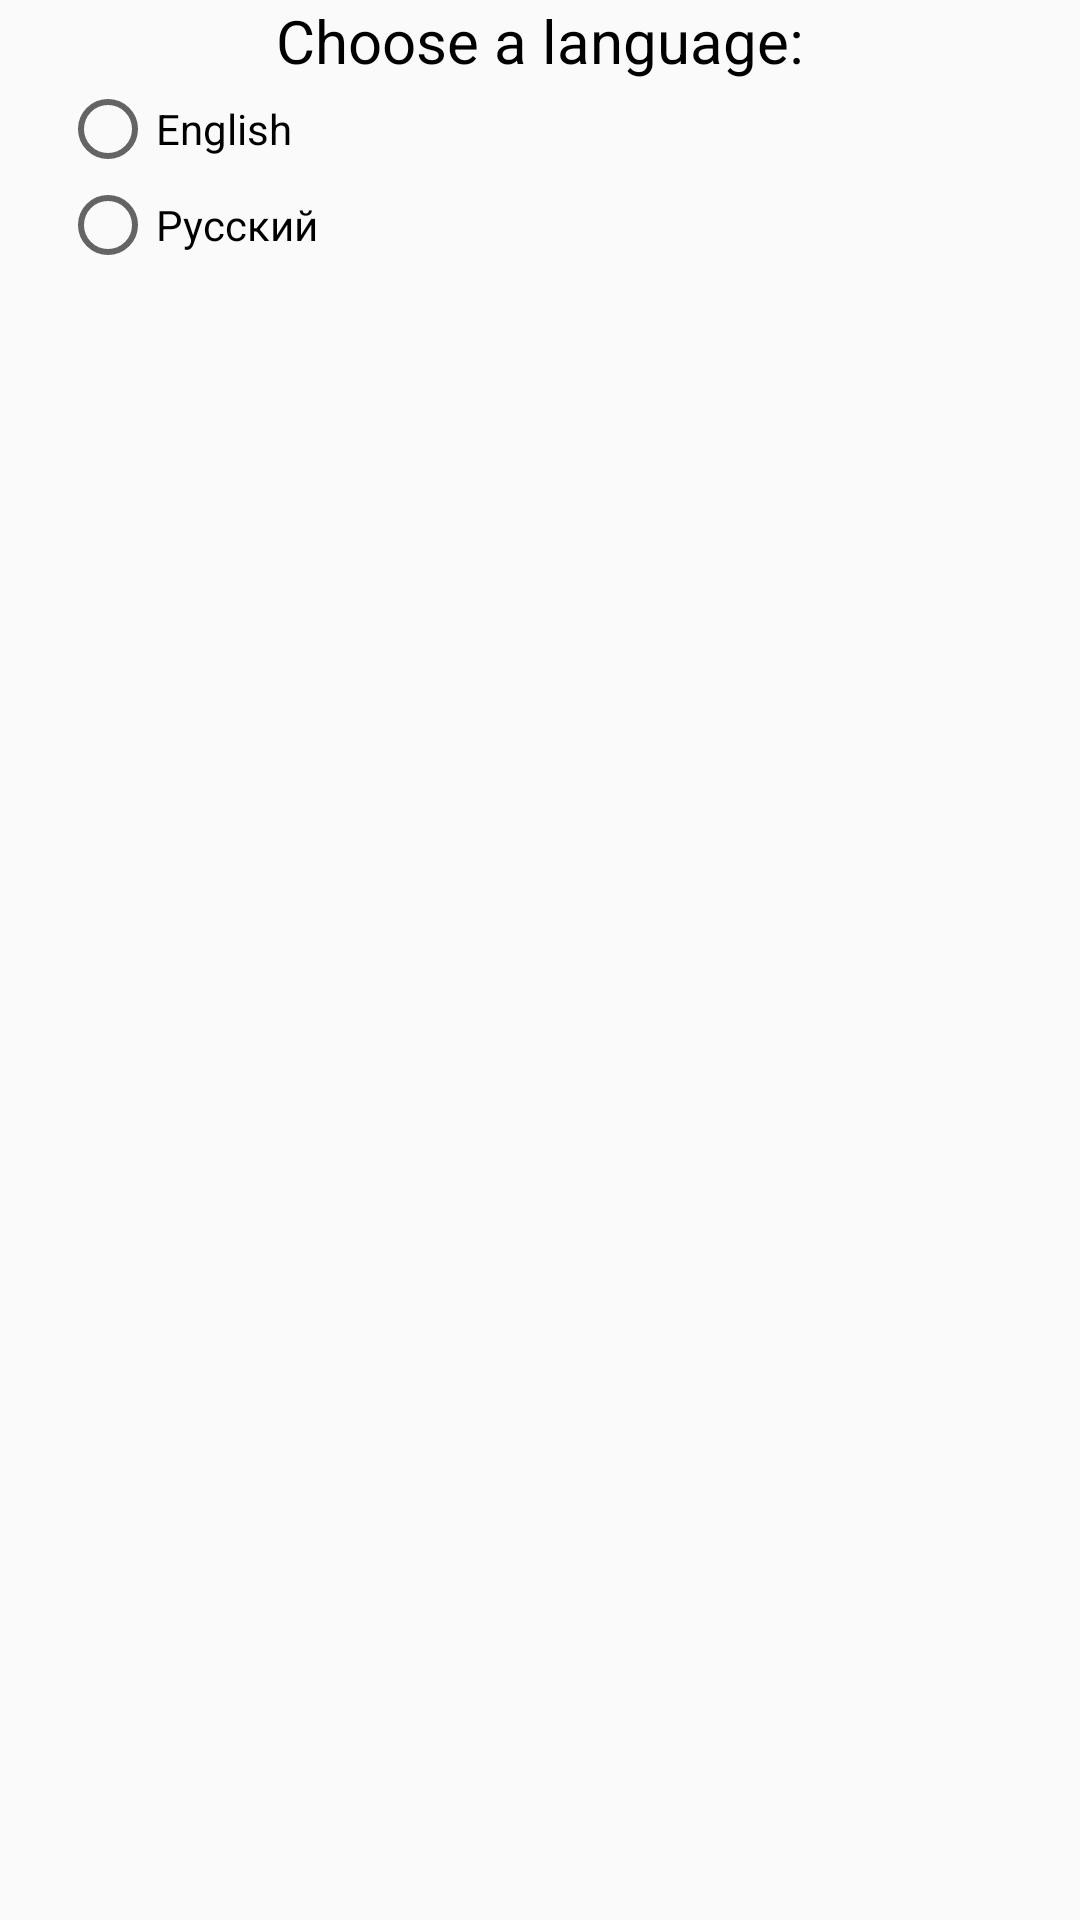

Android layout source for this screen:
<!-- AndroidManifest.xml: application theme AppTheme -->
<!-- res/layout/dialog_language.xml -->
<?xml version="1.0" encoding="utf-8"?>
<LinearLayout xmlns:android="http://schemas.android.com/apk/res/android"
    android:orientation="vertical"
    android:paddingLeft="20dp"
    android:paddingRight="20dp"
    android:gravity="center"
    android:layout_width="match_parent"
    android:layout_height="match_parent">

    <TextView
        android:textSize="20sp"
        android:layout_gravity="center"
        android:textColor="@color/colorTextNormal"
        android:layout_width="wrap_content"
        android:layout_height="wrap_content"
        android:text="@string/select_language" />

    <RadioGroup
        android:id="@+id/rgLanguage"
        android:layout_width="match_parent"
        android:layout_height="match_parent" >

        <RadioButton
            android:id="@+id/rbEn"
            android:layout_width="match_parent"
            android:layout_height="wrap_content"
            android:text="@string/en_language" />

        <RadioButton
            android:id="@+id/rbRu"
            android:layout_width="match_parent"
            android:layout_height="wrap_content"
            android:text="@string/ru_language" />
    </RadioGroup>
</LinearLayout>
<!-- resources referenced by this layout -->
<resources>
  <color name="colorTextNormal">#000000</color>
  <string name="en_language">English</string>
  <string name="ru_language">Русский</string>
  <string name="select_language">Choose a language:</string>
  <style name="AppTheme" parent="Theme.AppCompat.Light.DarkActionBar">
          
          <item name="colorPrimary">@color/colorPrimary</item>
          <item name="colorPrimaryDark">@color/colorPrimaryDark</item>
          <item name="colorAccent">@color/colorAccent</item>
      </style>
  <color name="colorPrimary">#356115</color>
  <color name="colorPrimaryDark">#3A5D21</color>
  <color name="colorAccent">#6BB12C</color>
</resources>
